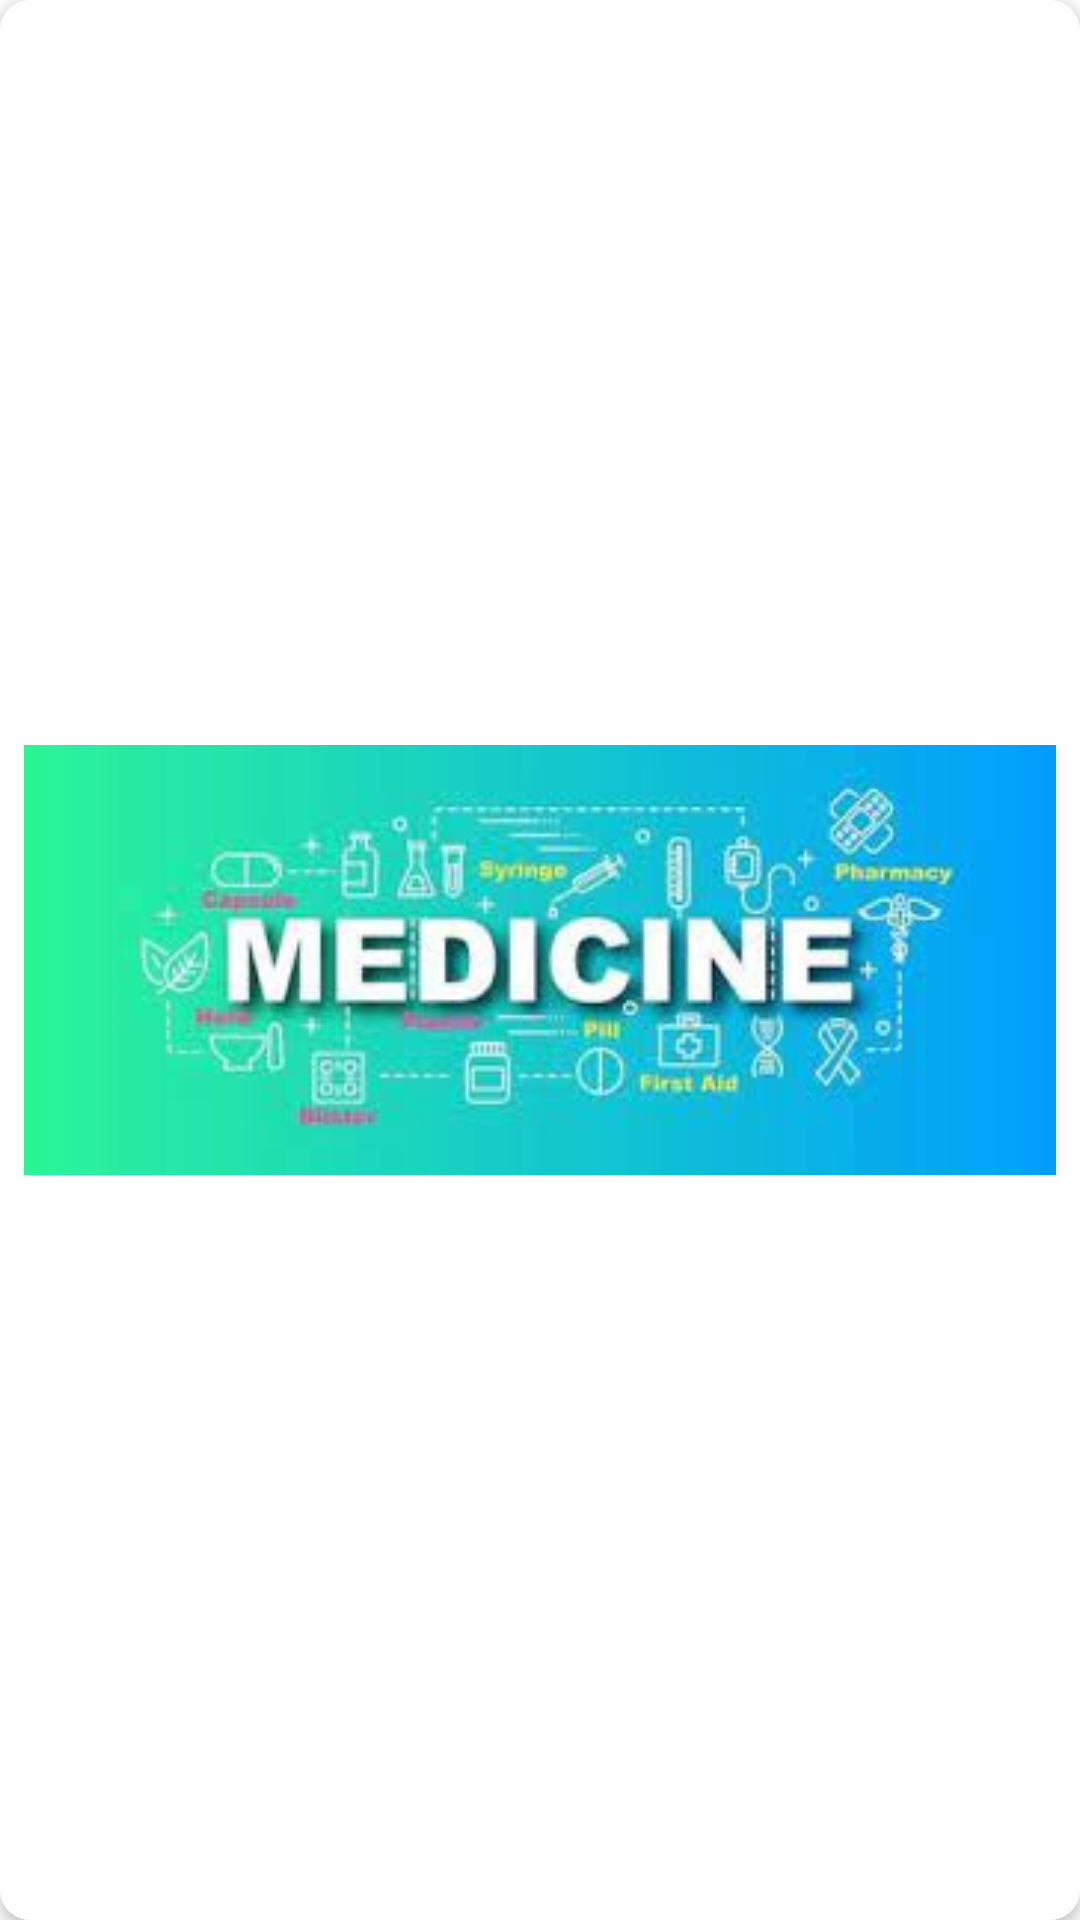

Layout XML and referenced resources for this Android screen:
<!-- AndroidManifest.xml: application theme Theme.Dawaiilello -->
<!-- res/layout/slider_layout.xml -->
<?xml version="1.0" encoding="utf-8"?>
<androidx.constraintlayout.widget.ConstraintLayout xmlns:android="http://schemas.android.com/apk/res/android"
    xmlns:app="http://schemas.android.com/apk/res-auto"
    xmlns:tools="http://schemas.android.com/tools"
    android:id="@+id/banner_container"
    android:padding="8dp"
    android:layout_width="match_parent"
    android:layout_height="match_parent"
    android:elevation="3dp"
    android:background="@drawable/slider_background">

  <ImageView
      android:id="@+id/banner_slide"
      android:layout_width="match_parent"
      android:layout_height="match_parent"
      android:scaleType="fitCenter"
      app:layout_constraintBottom_toBottomOf="parent"
      app:layout_constraintEnd_toEndOf="parent"
      app:layout_constraintStart_toStartOf="parent"
      app:layout_constraintTop_toTopOf="parent"
      app:srcCompat="@mipmap/banner" />
</androidx.constraintlayout.widget.ConstraintLayout>
<!-- resources referenced by this layout -->
<resources>
  <!-- drawable slider_background (drawable) -->
  <?xml version="1.0" encoding="utf-8"?>
  <layer-list xmlns:android="http://schemas.android.com/apk/res/android">
  <item>
      <shape android:shape="rectangle">
  
          <solid android:color="@color/colorAccent"/>
          <corners android:radius="10dp"/>
  
      </shape>
  </item>
  </layer-list>
  <!-- mipmap banner: jpg bitmap (mipmap-xxxhdpi, 8022 bytes) -->
  <style name="Theme.Dawaiilello" parent="Theme.MaterialComponents.DayNight.NoActionBar">
          
          <item name="colorPrimary">@color/colorPrimary</item>
          <item name="colorPrimaryVariant">@color/design_default_color_primary_variant</item>
          <item name="colorOnPrimary">@color/colorPrimary</item>
          
          <item name="colorSecondary">@color/design_default_color_on_secondary</item>
          <item name="colorSecondaryVariant">@color/design_default_color_secondary_variant</item>
          <item name="colorOnSecondary">@color/design_default_color_secondary</item>
          
          <item name="android:statusBarColor" tools:targetApi="l">?attr/colorPrimaryVariant</item>
  
          
      </style>
  <color name="colorAccent">#FFFFFF</color>
  <color name="colorPrimary">#44917E</color>
</resources>
